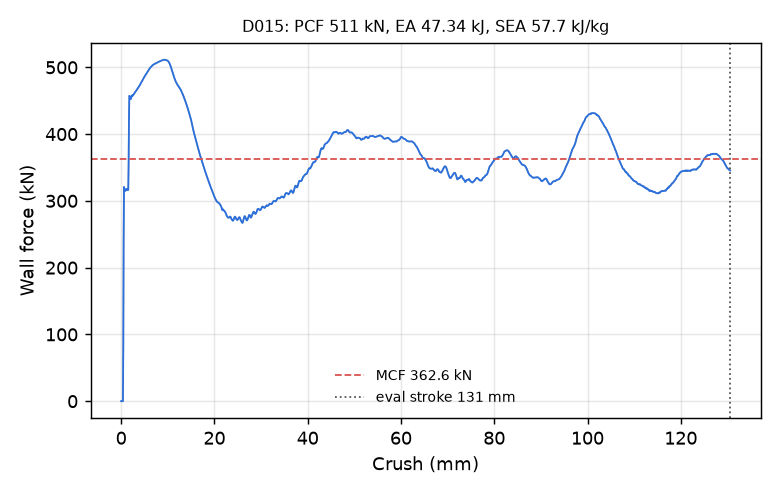

The file beside this chart, header and first rows:
time_ms, crush_mm, force_kN
0.000000000000000000e+00, -0.000000000000000000e+00, 0.000000000000000000e+00
5.120333284139633179e-03, 7.823869585990905762e-02, 0.000000000000000000e+00
1.008065603673458099e-02, 1.540324240922927856e-01, 0.000000000000000000e+00
1.504097972065210342e-02, 2.298261672258377075e-01, 0.000000000000000000e+00
2.000130154192447662e-02, 3.056198954582214355e-01, 0.000000000000000000e+00
2.512163668870925903e-02, 3.838585913181304932e-01, 0.000000000000000000e+00
3.008195944130420685e-02, 4.596523344516754150e-01, 8.175805415583386093e+01
3.504220023751258850e-02, 5.354433655738830566e-01, 2.421256841034036142e+02
4.000252485275268555e-02, 6.112233996391296387e-01, 3.208787584628136642e+02
4.512285813689231873e-02, 6.894332170486450195e-01, 3.184790631989772578e+02
5.008317902684211731e-02, 7.651845812797546387e-01, 3.160157451264951192e+02
5.504353344440460205e-02, 8.409224748611450195e-01, 3.151775025702784774e+02
6.000402942299842834e-02, 9.166486859321594238e-01, 3.149699317298460528e+02
6.512469798326492310e-02, 9.948053359985351562e-01, 3.160668160412169527e+02
7.008549571037292480e-02, 1.070507764816284180e+00, 3.172322833628194871e+02
7.504761964082717896e-02, 1.146216511726379395e+00, 3.178702033299733785e+02
8.001004904508590698e-02, 1.221915721893310547e+00, 3.176944965387438629e+02
8.513242006301879883e-02, 1.300040125846862793e+00, 3.169433813338640675e+02
9.009452909231185913e-02, 1.375705957412719727e+00, 3.161596416214567284e+02
9.505684673786163330e-02, 1.451361060142517090e+00, 3.159828229035553591e+02
1.000192984938621521e-01, 1.527004241943359375e+00, 3.171209698219713573e+02
1.051419675350189209e-01, 1.605074882507324219e+00, 3.566558167971791704e+02
1.101048514246940613e-01, 1.680694937705993652e+00, 4.249368412250894949e+02
1.150679513812065125e-01, 1.756299376487731934e+00, 4.572609862541919483e+02
1.200308203697204590e-01, 1.831879973411560059e+00, 4.568447217054841758e+02
1.251534968614578247e-01, 1.909873127937316895e+00, 4.541076525403670985e+02
1.301160752773284912e-01, 1.985408186912536621e+00, 4.523251728283944431e+02
1.350787580013275146e-01, 2.060925245285034180e+00, 4.523984159364546827e+02
1.400416195392608643e-01, 2.136424541473388672e+00, 4.544779560427800789e+02
1.450044065713882446e-01, 2.211902856826782227e+00, 4.559807008821479712e+02
1.501274257898330688e-01, 2.289797067642211914e+00, 4.574843577569490094e+02
1.550903320312500000e-01, 2.365236282348632812e+00, 4.581287540486892453e+02
1.600534021854400635e-01, 2.440657615661621094e+00, 4.573483042914159569e+02
1.650166511535644531e-01, 2.516061305999755859e+00, 4.576569182433998435e+02
1.701402068138122559e-01, 2.593879222869873047e+00, 4.585276084192842063e+02
1.751036942005157471e-01, 2.669245481491088867e+00, 4.592773205401478549e+02
1.800671815872192383e-01, 2.744591474533081055e+00, 4.599301448494242663e+02
1.850306093692779541e-01, 2.819916009902954102e+00, 4.608058514147186884e+02
1.901541054248809814e-01, 2.897648572921752930e+00, 4.618180358358667945e+02
1.951174736022949219e-01, 2.972930908203125000e+00, 4.626085326575441172e+02
2.000809311866760254e-01, 3.048194169998168945e+00, 4.633657075475211968e+02
2.050443738698959351e-01, 3.123436689376831055e+00, 4.639465697016539139e+02
2.100079059600830078e-01, 3.198659896850585938e+00, 4.646495317470179884e+02
2.151315957307815552e-01, 3.276288986206054688e+00, 4.654573657090272718e+02
2.200953215360641479e-01, 3.351473331451416016e+00, 4.662633039857288964e+02
2.250590771436691284e-01, 3.426637649536132812e+00, 4.670572633010810364e+02
2.300227880477905273e-01, 3.501780748367309570e+00, 4.678726769174672881e+02
2.351466417312622070e-01, 3.579326152801513672e+00, 4.686374605410723007e+02
2.401104420423507690e-01, 3.654428482055664062e+00, 4.692532374108536146e+02
2.450743168592453003e-01, 3.729511022567749023e+00, 4.699486008756496176e+02
2.500382065773010254e-01, 3.804573297500610352e+00, 4.707652850666902964e+02
2.550022006034851074e-01, 3.879616022109985352e+00, 4.716668361827470335e+02
2.601265013217926025e-01, 3.957060337066650391e+00, 4.726758295713160010e+02
2.650906741619110107e-01, 4.032063484191894531e+00, 4.737743378704842030e+02
2.700548171997070312e-01, 4.107044696807861328e+00, 4.748211017907429436e+02
2.750188708305358887e-01, 4.182004451751708984e+00, 4.757127020289525490e+02
2.801431119441986084e-01, 4.259360790252685547e+00, 4.765931288763396196e+02
2.851072251796722412e-01, 4.334277629852294922e+00, 4.775154413085561487e+02
2.900713086128234863e-01, 4.409173488616943359e+00, 4.784271835307777110e+02
2.950353622436523438e-01, 4.484047889709472656e+00, 4.793460969893168908e+02
... 2,198 more rows
